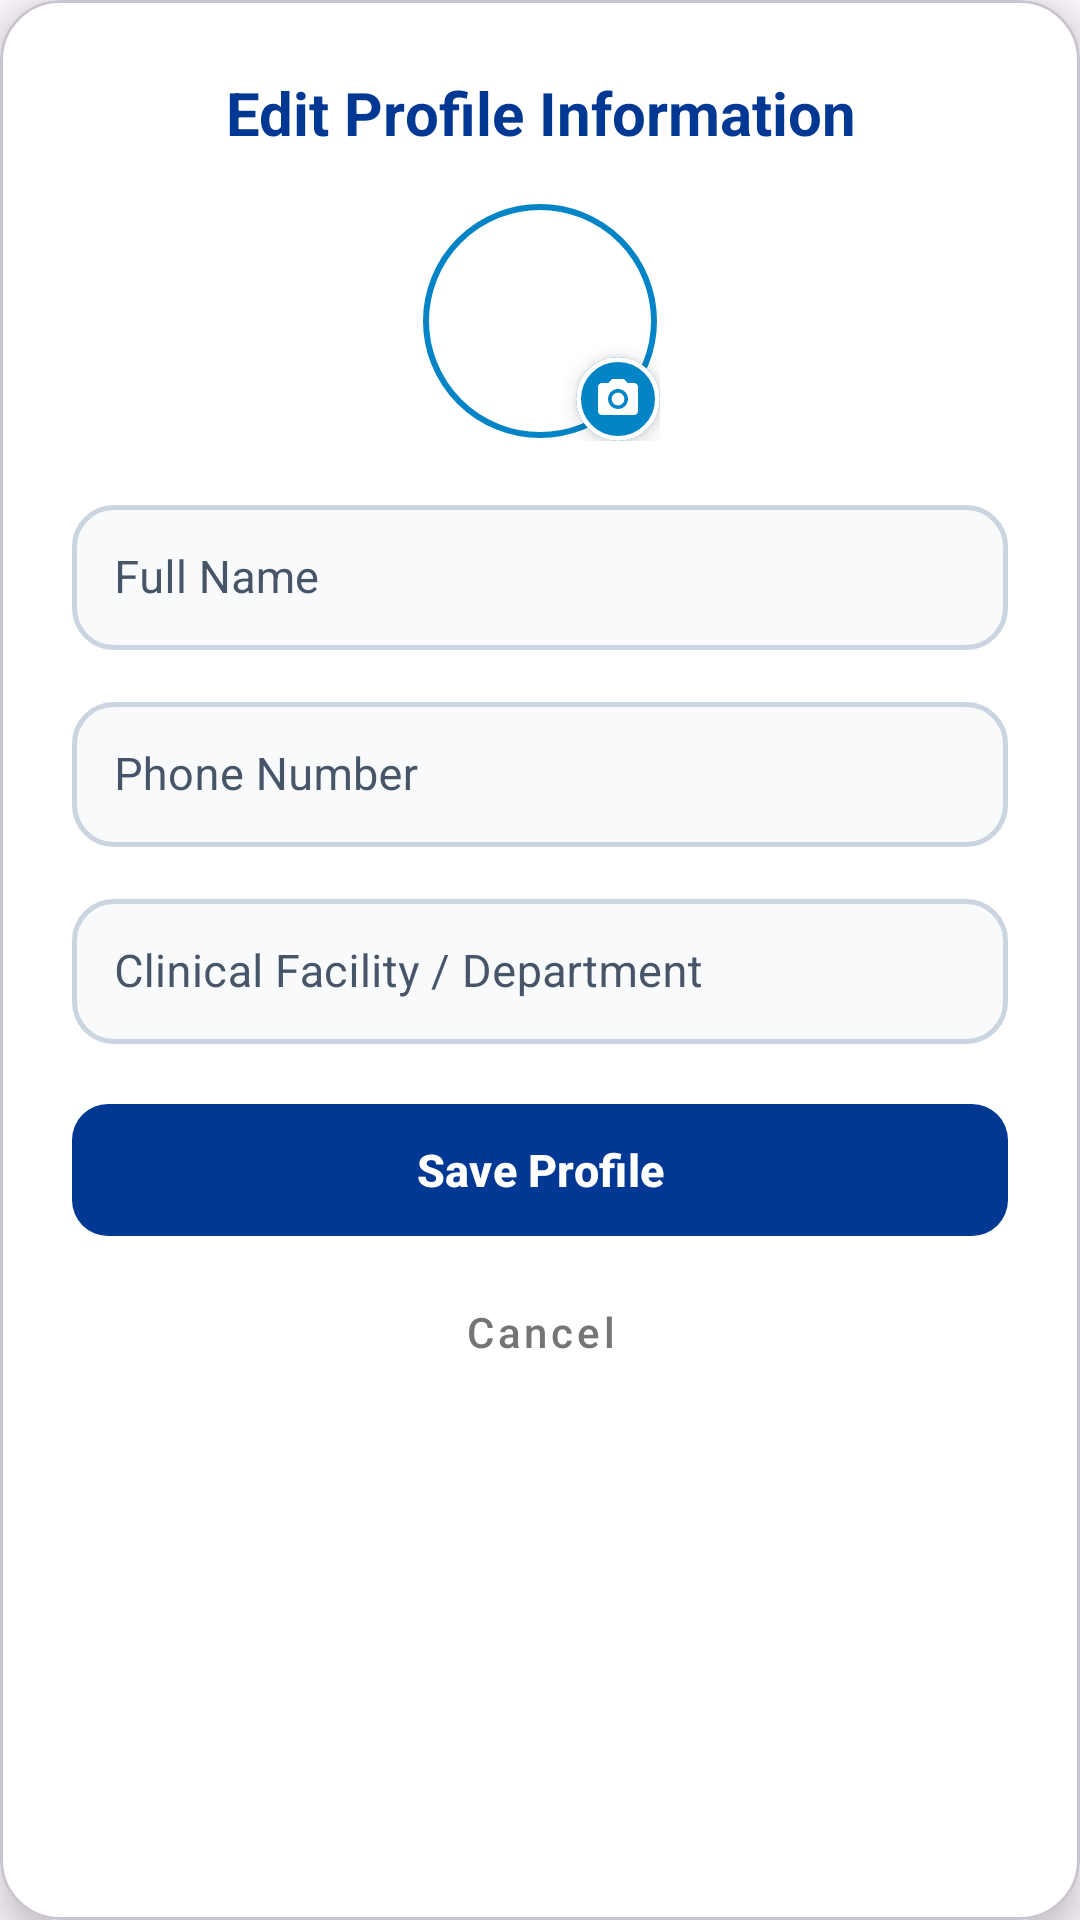

This screen was rendered from an Android layout file. Write that file and the resources it references.
<!-- AndroidManifest.xml: application theme Theme.MyApplication -->
<!-- res/layout/dialog_edit_profile.xml -->
<?xml version="1.0" encoding="utf-8"?>
<com.google.android.material.card.MaterialCardView
    xmlns:android="http://schemas.android.com/apk/res/android"
    xmlns:app="http://schemas.android.com/apk/res-auto"
    android:layout_width="340dp"
    android:layout_height="wrap_content"
    android:layout_gravity="center"
    app:cardBackgroundColor="#FFFFFF"
    app:cardCornerRadius="20dp"
    app:cardElevation="8dp">

    <LinearLayout
        android:layout_width="match_parent"
        android:layout_height="wrap_content"
        android:orientation="vertical"
        android:padding="24dp">

        <TextView
            android:layout_width="match_parent"
            android:layout_height="wrap_content"
            android:layout_marginBottom="16dp"
            android:gravity="center"
            android:text="@string/edit_profile_title"
            android:textColor="#003893"
            android:textSize="20sp"
            android:textStyle="bold" />

        
        <FrameLayout
            android:id="@+id/frameEditAvatar"
            android:layout_width="80dp"
            android:layout_height="80dp"
            android:layout_gravity="center_horizontal"
            android:layout_marginBottom="16dp"
            android:clickable="true"
            android:focusable="true">

            <com.google.android.material.imageview.ShapeableImageView
                android:id="@+id/ivEditProfileAvatar"
                android:layout_width="80dp"
                android:layout_height="80dp"
                android:padding="2dp"
                android:scaleType="centerCrop"
                android:src="@drawable/ic_account_circle"
                app:shapeAppearanceOverlay="@style/ShapeAppearanceOverlay.App.CornerSize50Percent"
                app:strokeColor="#0284C7"
                app:strokeWidth="2dp" />

            <com.google.android.material.card.MaterialCardView
                android:layout_width="28dp"
                android:layout_height="28dp"
                android:layout_gravity="bottom|end"
                app:cardBackgroundColor="#0284C7"
                app:cardCornerRadius="14dp"
                app:cardElevation="4dp"
                app:strokeColor="#FFFFFF"
                app:strokeWidth="1.5dp">

                <ImageView
                    android:layout_width="16dp"
                    android:layout_height="16dp"
                    android:layout_gravity="center"
                    android:contentDescription="Edit Photo"
                    android:src="@drawable/ic_camera_badge"
                    app:tint="#FFFFFF" />
            </com.google.android.material.card.MaterialCardView>
        </FrameLayout>

        <com.google.android.material.textfield.TextInputLayout
            style="@style/Widget.VisionTriage.TextInputLayout"
            android:layout_width="match_parent"
            android:layout_height="wrap_content"
            android:layout_marginBottom="12dp">
            <com.google.android.material.textfield.TextInputEditText
                android:id="@+id/etEditName"
                style="@style/Widget.VisionTriage.TextInputEditText"
                android:layout_width="match_parent"
                android:layout_height="wrap_content"
                android:hint="@string/label_full_name" />
        </com.google.android.material.textfield.TextInputLayout>

        <com.google.android.material.textfield.TextInputLayout
            style="@style/Widget.VisionTriage.TextInputLayout"
            android:layout_width="match_parent"
            android:layout_height="wrap_content"
            android:layout_marginBottom="12dp">
            <com.google.android.material.textfield.TextInputEditText
                android:id="@+id/etEditPhone"
                style="@style/Widget.VisionTriage.TextInputEditText"
                android:layout_width="match_parent"
                android:layout_height="wrap_content"
                android:hint="@string/label_phone_number"
                android:inputType="phone" />
        </com.google.android.material.textfield.TextInputLayout>

        <com.google.android.material.textfield.TextInputLayout
            style="@style/Widget.VisionTriage.TextInputLayout"
            android:layout_width="match_parent"
            android:layout_height="wrap_content"
            android:layout_marginBottom="16dp">
            <com.google.android.material.textfield.TextInputEditText
                android:id="@+id/etEditFacility"
                style="@style/Widget.VisionTriage.TextInputEditText"
                android:layout_width="match_parent"
                android:layout_height="wrap_content"
                android:hint="@string/label_facility_name" />
        </com.google.android.material.textfield.TextInputLayout>

        <com.google.android.material.button.MaterialButton
            android:id="@+id/btnSaveProfile"
            android:layout_width="match_parent"
            android:layout_height="52dp"
            android:text="@string/btn_save_profile"
            android:textAllCaps="false"
            android:textColor="#FFFFFF"
            android:textSize="15sp"
            android:textStyle="bold"
            app:backgroundTint="#003893"
            app:cornerRadius="12dp" />

        <Button
            android:id="@+id/btnCancelEdit"
            style="@style/Widget.MaterialComponents.Button.TextButton"
            android:layout_width="match_parent"
            android:layout_height="wrap_content"
            android:layout_marginTop="4dp"
            android:text="@string/btn_cancel"
            android:textAllCaps="false"
            android:textColor="#757575" />
    </LinearLayout>
</com.google.android.material.card.MaterialCardView>
<!-- resources referenced by this layout -->
<resources>
  <!-- drawable ic_account_circle (drawable) -->
  <?xml version="1.0" encoding="utf-8"?>
  <vector xmlns:android="http://schemas.android.com/apk/res/android"
      android:width="24dp"
      android:height="24dp"
      android:viewportWidth="24"
      android:viewportHeight="24">
      <path
          android:fillColor="#FFFFFF"
          android:pathData="M12,2C6.48,2 2,6.48 2,12s4.48,10 10,10 10,-4.48 10,-10S17.52,2 12,2zM12,6c1.93,0 3.5,1.57 3.5,3.5S13.93,13 12,13s-3.5,-1.57 -3.5,-3.5S10.07,6 12,6zM12,20c-2.03,0 -3.8,-0.85 -5.05,-2.2 0.03,-1.68 3.37,-2.6 5.05,-2.6 1.67,0 5.02,0.92 5.05,2.6C15.8,19.15 14.03,20 12,20z" />
  </vector>
  <!-- drawable ic_camera_badge (drawable) -->
  <?xml version="1.0" encoding="utf-8"?>
  <vector xmlns:android="http://schemas.android.com/apk/res/android"
      android:width="24dp"
      android:height="24dp"
      android:viewportWidth="24"
      android:viewportHeight="24">
      <path
          android:fillColor="#FFFFFF"
          android:pathData="M12,12m-3.2,0a3.2,3.2 0,1 1,6.4 0a3.2,3.2 0,1 1,-6.4 0M9,2L7.17,4H4c-1.1,0 -2,0.9 -2,2v12c0,1.1 0.9,2 2,2h16c1.1,0 2,-0.9 2,-2V6c0,-1.1 -0.9,-2 -2,-2h-3.17L15,2H9zm3,15c-2.76,0 -5,-2.24 -5,-5s2.24,-5 5,-5 5,2.24 5,5 -2.24,5 -5,5z" />
  </vector>
  <string name="btn_cancel">Cancel</string>
  <string name="btn_save_profile">Save Profile</string>
  <string name="edit_profile_title">Edit Profile Information</string>
  <string name="label_facility_name">Clinical Facility / Department</string>
  <string name="label_full_name">Full Name</string>
  <string name="label_phone_number">Phone Number</string>
  <style name="ShapeAppearanceOverlay.App.CornerSize50Percent" parent="">
          <item name="cornerSize">50%</item>
      </style>
  <style name="Widget.VisionTriage.TextInputEditText" parent="Widget.MaterialComponents.TextInputEditText.OutlinedBox">
          <item name="android:textColor">#0F172A</item>
          <item name="android:textColorHint">#64748B</item>
          <item name="android:textSize">15sp</item>
          <item name="android:padding">14dp</item>
      </style>
  <style name="Widget.VisionTriage.TextInputLayout" parent="Widget.MaterialComponents.TextInputLayout.OutlinedBox">
          <item name="boxBackgroundMode">outline</item>
          <item name="boxBackgroundColor">#F8FAFC</item>
          <item name="boxStrokeColor">@color/selector_input_stroke</item>
          <item name="boxStrokeWidth">1.5dp</item>
          <item name="boxStrokeWidthFocused">2dp</item>
          <item name="boxCornerRadiusTopStart">14dp</item>
          <item name="boxCornerRadiusTopEnd">14dp</item>
          <item name="boxCornerRadiusBottomStart">14dp</item>
          <item name="boxCornerRadiusBottomEnd">14dp</item>
          
          <item name="android:textColorHint">#475569</item>
          <item name="hintTextColor">#0284C7</item>
          <item name="placeholderTextColor">#64748B</item>
          <item name="hintAnimationEnabled">true</item>
      </style>
  <style name="Theme.MyApplication" parent="Base.Theme.MyApplication" />
  <style name="Base.Theme.MyApplication" parent="Theme.Material3.DayNight.NoActionBar">
          
          <item name="textInputStyle">@style/Widget.VisionTriage.TextInputLayout</item>
      </style>
</resources>
